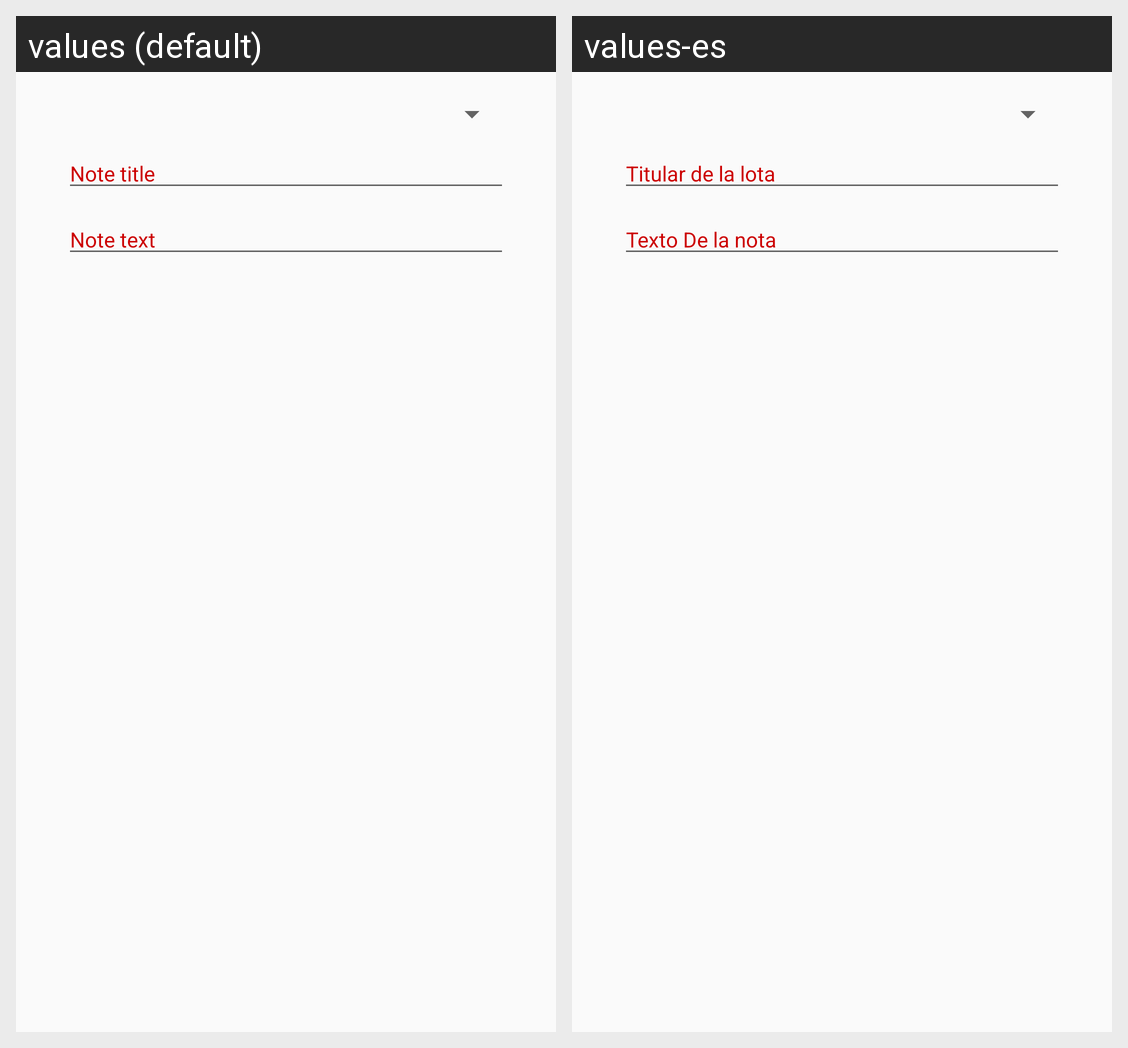

Translations of the strings shown on this Android screen, per locale in the grid:
Android screen res/layout/content_main.xml rendered under 2 locales, left to right: values (default), values-es. Device: Nexus 5 (rendered at 1080×1920; each locale shown at half size, 540×960, under a caption strip naming it); theme AppTheme.
Strings drawn on this screen, with the default value and each locale's value (text and hints the layout hard-codes, and strings that could not be matched under every locale, appear in the picture but are not listed):

note_text_hint
  values: Note text
  values-es: Texto De la nota

note_title_hint
  values: Note title
  values-es: Titular de la lota
